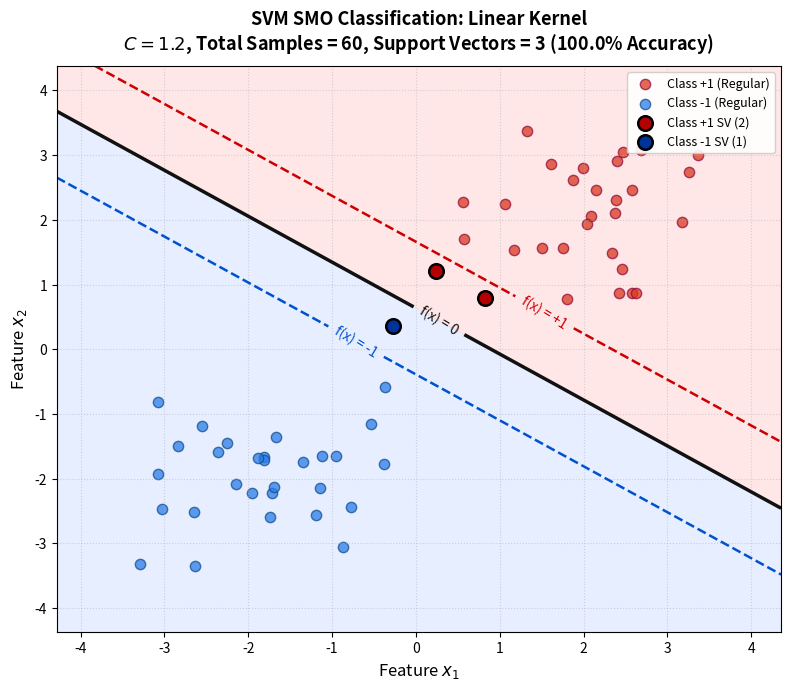

Write Python code to recreate this figure.
#!/usr/bin/env python3
"""
Sequential Minimal Optimization (SMO) Algorithm for Support Vector Machines (SVM)
==================================================================================

Based on the MATLAB implementation and lecture notes by Prof. Ruye Wang (Harvey Mudd College):
https://pages.hmc.edu/ruye/MachineLearning/lectures/ch9/node9.html

This module implements:
1. The SMO algorithm for training soft-margin SVMs (both linear and non-linear kernels).
2. Synthetic 2D sample generation (default: 60 samples) with configurable dataset types.
3. Decision boundary, margin, and support vector visualization.
4. Command-line interface (CLI) with flags for sample size (-n), regularization parameter C (-c),
   kernel type (-k), and dataset type (-d).
"""

import os
import sys
import argparse
import numpy as np

# Configure matplotlib cache directory to avoid non-writable permission issues in restricted environments
os.environ.setdefault("MPLCONFIGDIR", "/tmp/matplotlib_cache")
import matplotlib
import matplotlib.pyplot as plt


# ==============================================================================
# 1. KERNEL FUNCTIONS
# ==============================================================================

def kernel_function(X1, X2, ktype='l', gamma=0.5, degree=3):
    """
    Computes the kernel between matrix X1 and matrix/vector X2.
    
    Matches the MATLAB implementation K(X, x) from page 6:
      - 'l' or 'linear': Linear kernel K(xi, xj) = xi^T * xj
      - 'g' or 'gaussian': Gaussian kernel K(xi, xj) = exp(-gm * ||xi - xj||)
      - 'rbf_sq': Standard squared RBF kernel K(xi, xj) = exp(-gm * ||xi - xj||^2)
      - 'p' or 'polynomial': Polynomial kernel K(xi, xj) = (xi^T * xj)^3
      
    Parameters
    ----------
    X1 : np.ndarray, shape (N, D) or (D,)
        First set of sample points.
    X2 : np.ndarray, shape (M, D) or (D,)
        Second set of sample points or single point.
    ktype : str, default='l'
        Kernel identifier: 'l' (linear), 'g' (gaussian), 'p' (polynomial), 'rbf_sq'.
    gamma : float, default=0.5
        Kernel coefficient for Gaussian / RBF kernel (corresponds to 'gm' in MATLAB).
    degree : int, default=3
        Degree for polynomial kernel.
        
    Returns
    -------
    ker : np.ndarray
        Kernel evaluations. If X1 is (N, D) and X2 is (D,), returns 1D array of shape (N,).
        If both are 1D vectors, returns a float scalar.
    """
    is_x1_1d = (np.ndim(X1) == 1)
    is_x2_1d = (np.ndim(X2) == 1)
    X1_2d = np.atleast_2d(X1)
    X2_2d = np.atleast_2d(X2)

    ktype_norm = str(ktype).lower()

    if ktype_norm in ('l', 'linear'):
        # Linear kernel: inner product between points
        # MATLAB: ker(i) = X(:, i).' * x
        K = np.dot(X1_2d, X2_2d.T)

    elif ktype_norm in ('g', 'gaussian', 'rbf'):
        # Exact Gaussian formulation from MATLAB code (line 14, page 6):
        # MATLAB: ker(i) = exp(-gm * norm(X(:, i) - x))
        # Note: norm(x - z) is the Euclidean (L2) distance
        diff = X1_2d[:, np.newaxis, :] - X2_2d[np.newaxis, :, :]  # shape: (N, M, D)
        dist = np.linalg.norm(diff, axis=2)                       # shape: (N, M)
        K = np.exp(-gamma * dist)

    elif ktype_norm in ('rbf_sq', 'gaussian_sq'):
        # Standard squared Euclidean RBF kernel: exp(-gamma * ||xi - xj||^2)
        diff = X1_2d[:, np.newaxis, :] - X2_2d[np.newaxis, :, :]
        dist_sq = np.sum(diff ** 2, axis=2)
        K = np.exp(-gamma * dist_sq)

    elif ktype_norm in ('p', 'poly', 'polynomial'):
        # Polynomial kernel from MATLAB code:
        # MATLAB: ker(i) = (X(:, i).' * x).^3
        K = np.dot(X1_2d, X2_2d.T) ** degree

    else:
        raise ValueError(f"Unknown kernel type '{ktype}'. Supported: 'l', 'g', 'p', 'rbf_sq'.")

    # If both inputs were 1D vectors, return a float scalar
    if is_x1_1d and is_x2_1d:
        return float(K[0, 0])
    # If X2 was a single 1D vector and X1 was 2D, return 1D array of shape (N,)
    if is_x2_1d:
        return K[:, 0]
    # If X1 was a single 1D vector and X2 was 2D, return 1D array of shape (M,)
    if is_x1_1d:
        return K[0, :]
    return K


# ==============================================================================
# 2. SEQUENTIAL MINIMAL OPTIMIZATION (SMO) ALGORITHM
# ==============================================================================

class SMOSVM:
    """
    Support Vector Machine trained via Sequential Minimal Optimization (SMO).
    
    Implements the 2-variable analytical decomposition algorithm described in
    Prof. Ruye Wang's lecture notes (Eq. 135 - Eq. 158).
    """

    def __init__(self, C=1.0, kernel='l', gamma=0.5, degree=3, tol=1e-3, max_iter=100):
        """
        Parameters
        ----------
        C : float, default=1.0
            Soft-margin regularization parameter controlling the trade-off
            between margin width and training error slack variables.
        kernel : str, default='l'
            Kernel type: 'l' (linear), 'g' (gaussian), 'p' (polynomial).
        gamma : float, default=0.5
            Gaussian kernel bandwidth parameter (MATLAB 'gm').
        degree : int, default=3
            Polynomial kernel degree.
        tol : float, default=1e-3
            Numerical tolerance for Karush-Kuhn-Tucker (KKT) violation checks
            and convergence step size.
        max_iter : int, default=100
            Maximum number of passes (iterations) over the training dataset.
        """
        self.C = float(C)
        self.kernel = kernel
        self.gamma = float(gamma)
        self.degree = int(degree)
        self.tol = float(tol)
        self.max_iter = int(max_iter)

        # Trained model parameters
        self.alpha = None          # Full array of Lagrange multipliers
        self.bias = 0.0            # Offset/bias term b
        self.support_indices = []  # Indices of support vectors (alpha > 0)
        self.support_alphas = None # Lagrange multipliers for support vectors
        self.support_X = None      # Support vector coordinates
        self.support_y = None      # Support vector class labels (+1 or -1)
        self.nsv = 0               # Total number of support vectors

    def _K(self, X1, X2):
        """Helper to evaluate kernel with the configured parameters."""
        return kernel_function(X1, X2, ktype=self.kernel, gamma=self.gamma, degree=self.degree)

    def fit(self, X, y):
        """
        Train the Support Vector Machine using Sequential Minimal Optimization.
        
        The algorithm solves the dual quadratic programming problem:
            maximize   L(alpha) = sum(alpha_i) - 0.5 * sum(alpha_i * alpha_j * y_i * y_j * K(x_i, x_j))
            subject to 0 <= alpha_i <= C,  for all i=1..N
                       sum(alpha_i * y_i) = 0
                       
        Parameters
        ----------
        X : np.ndarray, shape (N, D)
            Training feature matrix with N samples and D dimensions.
        y : np.ndarray, shape (N,)
            Target class labels, must be strictly +1 or -1.
            
        Returns
        -------
        self : SMOSVM
            Fitted SVM estimator.
        """
        X = np.asarray(X, dtype=np.float64)
        y = np.asarray(y, dtype=np.float64)

        N, D = X.shape
        if y.shape[0] != N:
            raise ValueError(f"Shape mismatch: X has {N} samples but y has {len(y)} labels.")

        # Ensure labels are binary {-1, +1}
        unique_labels = np.unique(y)
        if not set(unique_labels).issubset({-1.0, 1.0}):
            raise ValueError(f"SVM labels must be -1 or +1, got {unique_labels}.")

        # ----------------------------------------------------------------------
        # Initialization (Corresponds to lines in MATLAB code, Page 5):
        #   alpha = zeros(1, n);  % alpha variables initialized to zero
        #   bias = 0;             % initial bias offset initialized to zero
        #   it = 0;               % iteration counter
        # ----------------------------------------------------------------------
        alpha = np.zeros(N, dtype=np.float64)
        bias = 0.0
        it = 0

        # Outer loop: repeat until convergence or maximum iterations reached
        while it < self.max_iter:
            it += 1
            changed_alphas = 0  # Counter of updated Lagrange multipliers in this pass

            # ------------------------------------------------------------------
            # Outer loop over each sample i to check for KKT condition violations
            # ------------------------------------------------------------------
            for i in range(N):
                # Compute SVM model output and error for sample i:
                # MATLAB: Ei = sum(alpha .* y .* K(X, X(:, i))) + bias - y(i);
                # Decision function: u_i = f(x_i) = sum_k(alpha_k * y_k * K(x_k, x_i)) + bias
                # Prediction error: Ei = u_i - y_i
                K_i = self._K(X, X[i])
                Ei = np.sum(alpha * y * K_i) + bias - y[i]
                yE = Ei * y[i]

                # --------------------------------------------------------------
                # KKT Complementary Slackness Conditions Check (Eq. 130):
                #   Condition 1: alpha_i == 0   => y_i * f(x_i) >= 1  => y_i * E_i >= 0
                #   Condition 2: 0 < alpha_i < C => y_i * f(x_i) == 1 => y_i * E_i == 0
                #   Condition 3: alpha_i == C   => y_i * f(x_i) <= 1  => y_i * E_i <= 0
                #
                # A sample violates KKT conditions if:
                #   (alpha_i < C and yE < -tol)  [violates Condition 1 or 2]
                #   OR
                #   (alpha_i > 0 and yE > tol)   [violates Condition 3 or 2]
                # MATLAB: if (alpha(i)<C & yE<-tol) | (alpha(i)>0 & yE>tol)
                # --------------------------------------------------------------
                if (alpha[i] < self.C and yE < -self.tol) or (alpha[i] > 0.0 and yE > self.tol):

                    # ----------------------------------------------------------
                    # Inner loop: select second variable alpha_j (j != i) to optimize
                    # MATLAB: for j=[1:i-1, i+1:N]
                    # ----------------------------------------------------------
                    for j in range(N):
                        if j == i:
                            continue

                        # Calculate error for sample j
                        # MATLAB: Ej = sum(alpha .* y .* K(X, X(:, j))) + bias - y(j);
                        K_j = self._K(X, X[j])
                        Ej = np.sum(alpha * y * K_j) + bias - y[j]

                        # Save previous alpha values before update
                        ai = alpha[i]
                        aj = alpha[j]

                        # ------------------------------------------------------
                        # Compute feasible lower (L) and upper (H) bounds for alpha_j
                        # derived from box constraints: 0 <= alpha_i, alpha_j <= C
                        # and linear equality constraint: alpha_i*y_i + alpha_j*y_j = delta
                        #
                        # Case 1: y_i == y_j (s = y_i*y_j = +1, Eq. 152)
                        #   L = max(0, alpha_i + alpha_j - C)
                        #   H = min(C, alpha_i + alpha_j)
                        #
                        # Case 2: y_i != y_j (s = y_i*y_j = -1, Eq. 153)
                        #   L = max(0, alpha_j - alpha_i)
                        #   H = min(C, C + alpha_j - alpha_i)
                        # ------------------------------------------------------
                        if y[i] == y[j]:
                            L = max(0.0, alpha[i] + alpha[j] - self.C)
                            H = min(self.C, alpha[i] + alpha[j])
                        else:
                            L = max(0.0, alpha[j] - alpha[i])
                            H = min(self.C, self.C + alpha[j] - alpha[i])

                        # If feasible line segment collapses to a single point, no optimization is possible
                        if L >= H:
                            continue

                        # ------------------------------------------------------
                        # Compute second derivative eta of objective along constraint line (Eq. 146):
                        #   eta = 2*K(x_j, x_i) - K(x_i, x_i) - K(x_j, x_j) = -||phi(x_i) - phi(x_j)||^2 <= 0
                        # MATLAB: eta = 2*K(X(:,j),X(:,i)) - K(X(:,i),X(:,i)) - K(X(:,j),X(:,j));
                        # ------------------------------------------------------
                        K_ii = self._K(X[i], X[i])
                        K_jj = self._K(X[j], X[j])
                        K_ij = self._K(X[i], X[j])  # Symmetric: K(xi, xj) == K(xj, xi)

                        eta = 2.0 * K_ij - K_ii - K_jj

                        # For Mercer kernels, eta must be negative. If eta >= 0, skip to next pair
                        if eta >= -1e-12:
                            continue

                        # ------------------------------------------------------
                        # Analytical update of alpha_j along the 1D objective (Eq. 151):
                        #   alpha_j_new = alpha_j_old + y_j * (Ej - Ei) / eta
                        # MATLAB: alpha(j) = alpha(j) + y(j)*(Ej - Ei)/eta;
                        # ------------------------------------------------------
                        alpha_j_new = alpha[j] + y[j] * (Ej - Ei) / eta

                        # ------------------------------------------------------
                        # Clip alpha_j to the feasible bounding interval [L, H] (Eq. 154):
                        # MATLAB:
                        #   if alpha(j) > H, alpha(j) = H;
                        #   elseif alpha(j) < L, alpha(j) = L;
                        # ------------------------------------------------------
                        if alpha_j_new > H:
                            alpha_j_new = H
                        elif alpha_j_new < L:
                            alpha_j_new = L

                        # If change in alpha_j is negligible, skip this pair
                        # MATLAB: if norm(alpha(j) - aj) < tol, continue
                        if abs(alpha_j_new - aj) < self.tol:
                            continue

                        # Assign clipped alpha_j
                        alpha[j] = alpha_j_new

                        # ------------------------------------------------------
                        # Update alpha_i using the equality constraint invariant (Eq. 139 & 155):
                        #   Delta(alpha_i) = - s * Delta(alpha_j) = - y_i * y_j * (alpha_j_new - alpha_j_old)
                        # MATLAB: alpha(i) = alpha(i) - y(i)*y(j)*(alpha(j) - aj);
                        # ------------------------------------------------------
                        alpha[i] = alpha[i] - y[i] * y[j] * (alpha[j] - aj)

                        # ------------------------------------------------------
                        # Update the bias/threshold term b (Eq. 157 & 158):
                        #   b1 = bias - Ei - y_i*(alpha_i - ai)*K_ii - y_j*(alpha_j - aj)*K_ji
                        #   b2 = bias - Ej - y_i*(alpha_i - ai)*K_ij - y_j*(alpha_j - aj)*K_jj
                        # MATLAB:
                        #   bi = bias - Ei - y(i)*(alpha(i)-ai)*K(X(:,i),X(:,i)) - y(j)*(alpha(j)-aj)*K(X(:,j),X(:,i));
                        #   bj = bias - Ej - y(i)*(alpha(i)-ai)*K(X(:,i),X(:,j)) - y(j)*(alpha(j)-aj)*K(X(:,j),X(:,j));
                        # ------------------------------------------------------
                        bi = bias - Ei - y[i] * (alpha[i] - ai) * K_ii - y[j] * (alpha[j] - aj) * K_ij
                        bj = bias - Ej - y[i] * (alpha[i] - ai) * K_ij - y[j] * (alpha[j] - aj) * K_jj

                        # Choose new bias according to KKT threshold conditions:
                        # If alpha_i is on the margin (0 < alpha_i < C), bi is valid.
                        # If alpha_j is on the margin (0 < alpha_j < C), bj is valid.
                        # Otherwise, take their midpoint average.
                        if 0.0 < alpha[i] < self.C:
                            bias = bi
                        elif 0.0 < alpha[j] < self.C:
                            bias = bj
                        else:
                            bias = (bi + bj) / 2.0

                        changed_alphas += 1

            # Termination condition: if no alphas were changed across an entire pass, the model has converged!
            # MATLAB: if changed_alphas == 0, break; end
            if changed_alphas == 0:
                break

        # ----------------------------------------------------------------------
        # Post-processing: Extract Support Vectors and Finalize Bias
        #
        # Corresponds to page 5 bottom & page 6 top:
        #   I = find(alpha ~= 0);  % indices of non-zero alphas
        #   alpha = alpha(I);
        #   Xsv = X(:, I);
        #   ysv = y(I);
        #   nsv = length(ysv);
        #
        # Recomputing the average bias offset across support vectors (page 6):
        #   bias = 0;
        #   for i = 1:nsv
        #       bias = bias + (ysv(i) - sum(ysv .* alpha .* K(Xsv, Xsv(:, i))));
        #   end
        #   bias = bias / nsv;
        # ----------------------------------------------------------------------
        sv_mask = (alpha > 1e-5)
        self.support_indices = np.where(sv_mask)[0]
        self.alpha = alpha
        self.support_alphas = alpha[sv_mask]
        self.support_X = X[sv_mask]
        self.support_y = y[sv_mask]
        self.nsv = len(self.support_indices)

        if self.nsv > 0:
            # Recompute exact average bias offset across support vectors (Page 6)
            bias_sum = 0.0
            for k in range(self.nsv):
                K_sv_k = self._K(self.support_X, self.support_X[k])
                margin_k = np.sum(self.support_alphas * self.support_y * K_sv_k)
                bias_sum += (self.support_y[k] - margin_k)
            self.bias = bias_sum / self.nsv
        else:
            self.bias = bias

        return self

    def decision_function(self, X):
        """
        Compute decision values f(x) for unlabeled sample points (Page 6).
        
        MATLAB:
          y = sum(alpha .* ysv .* K(Xsv, x)) + bias;
          
        Parameters
        ----------
        X : np.ndarray, shape (M, D) or (D,)
            Evaluation points.
            
        Returns
        -------
        scores : np.ndarray, shape (M,) or float
            Real-valued SVM margins.
        """
        X = np.asarray(X, dtype=np.float64)
        if self.nsv == 0:
            return np.zeros(len(X) if X.ndim > 1 else 1)

        is_1d = (X.ndim == 1)
        X_2d = np.atleast_2d(X)

        # Compute kernel between all support vectors and test points: shape (nsv, M)
        K_sv_X = self._K(self.support_X, X_2d)

        # Multiply by support vector weights (alpha * y)
        weights = (self.support_alphas * self.support_y)[:, np.newaxis]
        scores = np.sum(weights * K_sv_X, axis=0) + self.bias

        return float(scores[0]) if is_1d else scores

    def predict(self, X):
        """
        Predict binary class labels {-1, +1} for input samples.
        
        Parameters
        ----------
        X : np.ndarray, shape (M, D)
            Test features.
            
        Returns
        -------
        y_pred : np.ndarray, shape (M,)
            Predicted labels in {-1.0, +1.0}.
        """
        scores = self.decision_function(X)
        if np.isscalar(scores):
            return 1.0 if scores >= 0 else -1.0
        return np.where(scores >= 0, 1.0, -1.0)


def smo_train(X, y, C=1.0, kernel='l', gamma=0.5, degree=3, tol=1e-3, max_iter=100):
    """
    Functional interface for training an SVM using the Sequential Minimal Optimization (SMO) algorithm.
    
    Parameters
    ----------
    X : np.ndarray, shape (N, D)
        Training features.
    y : np.ndarray, shape (N,)
        Binary labels {-1, +1}.
    C : float, default=1.0
        Regularization parameter.
    kernel : str, default='l'
        Kernel type: 'l' (linear), 'g' (gaussian), 'p' (polynomial).
    gamma : float, default=0.5
        Gaussian bandwidth parameter (MATLAB 'gm').
    degree : int, default=3
        Polynomial kernel degree.
    tol : float, default=1e-3
        Convergence tolerance.
    max_iter : int, default=100
        Maximum passes over dataset.
        
    Returns
    -------
    model : SMOSVM
        Fitted SVM model.
    """
    model = SMOSVM(C=C, kernel=kernel, gamma=gamma, degree=degree, tol=tol, max_iter=max_iter)
    return model.fit(X, y)


def smo_predict(model, X):
    """
    Functional interface for predicting class labels {-1, +1} with a trained SMOSVM model.
    
    Parameters
    ----------
    model : SMOSVM
        Fitted SVM model.
    X : np.ndarray, shape (M, D)
        Test features.
        
    Returns
    -------
    y_pred : np.ndarray, shape (M,)
        Predicted labels {-1.0, +1.0}.
    """
    return model.predict(X)


# ==============================================================================
# 3. SAMPLE GENERATION
# ==============================================================================

def generate_samples(n_samples=60, dataset_type='linearly_separable', noise=0.2, random_state=42):
    """
    Generates 2D synthetic datasets for SVM classification.
    
    Per requirement: Defaults to 60 samples, with an options flag to choose the number.
    
    Parameters
    ----------
    n_samples : int, default=60
        Total number of sample points to generate.
    dataset_type : str, default='linearly_separable'
        Type of dataset:
          - 'linearly_separable' or 'linear': Two 2D Gaussian clusters (matching Example 1 in PDF).
          - 'xor': 4 alternating clusters in the 4 quadrants (matching Example 2 in PDF).
          - 'circular': Inner circle vs outer concentric ring (matching Example 3 in PDF).
    noise : float, default=0.2
        Standard deviation of Gaussian noise added to points.
    random_state : int or None, default=42
        Random seed for reproducible results.
        
    Returns
    -------
    X : np.ndarray, shape (n_samples, 2)
        Generated 2D feature coordinates.
    y : np.ndarray, shape (n_samples,)
        Class labels {-1.0, +1.0}.
    """
    if random_state is not None:
        np.random.seed(random_state)

    n_samples = int(n_samples)
    if n_samples < 2:
        raise ValueError("Number of samples must be at least 2.")

    dataset_norm = str(dataset_type).lower().replace('-', '_')

    if dataset_norm in ('linearly_separable', 'linear', 'blobs'):
        # Two Gaussian clusters matching Example 1 from the lecture notes (Page 6)
        n1 = n_samples // 2
        n2 = n_samples - n1

        # Class +1 points centered around (1.8, 2.0)
        cov = np.array([[0.8, 0.3], [0.3, 0.8]])
        X1 = np.random.multivariate_normal(mean=[1.8, 2.0], cov=cov, size=n1)
        y1 = np.ones(n1, dtype=np.float64)

        # Class -1 points centered around (-1.8, -2.0)
        X2 = np.random.multivariate_normal(mean=[-1.8, -2.0], cov=cov, size=n2)
        y2 = -np.ones(n2, dtype=np.float64)

        X = np.vstack([X1, X2])
        y = np.concatenate([y1, y2])

    elif dataset_norm == 'xor':
        # 4 clusters corresponding to the XOR distribution in Example 2 (Page 6-7)
        # Quadrants 1 & 3: Class +1; Quadrants 2 & 4: Class -1
        pts_per_cluster = n_samples // 4
        rem = n_samples % 4

        c1 = np.random.randn(pts_per_cluster + (1 if rem > 0 else 0), 2) * 0.55 + np.array([2.0, 2.0])   # Q1: +1
        c2 = np.random.randn(pts_per_cluster + (1 if rem > 1 else 0), 2) * 0.55 + np.array([-2.0, -2.0]) # Q3: +1
        c3 = np.random.randn(pts_per_cluster + (1 if rem > 2 else 0), 2) * 0.55 + np.array([-2.0, 2.0])  # Q2: -1
        c4 = np.random.randn(pts_per_cluster, 2) * 0.55 + np.array([2.0, -2.0])                          # Q4: -1

        X = np.vstack([c1, c2, c3, c4])
        y = np.concatenate([
            np.ones(len(c1) + len(c2), dtype=np.float64),
            -np.ones(len(c3) + len(c4), dtype=np.float64)
        ])

    elif dataset_norm in ('circular', 'circles'):
        # Concentric circles matching Example 3 (Page 7)
        n1 = n_samples // 2
        n2 = n_samples - n1

        # Inner circle: Class +1
        theta1 = np.random.uniform(0, 2 * np.pi, n1)
        r1 = np.random.uniform(0.1, 1.2, n1)
        X1 = np.column_stack([r1 * np.cos(theta1), r1 * np.sin(theta1)])
        y1 = np.ones(n1, dtype=np.float64)

        # Outer ring: Class -1
        theta2 = np.random.uniform(0, 2 * np.pi, n2)
        r2 = np.random.uniform(2.0, 3.2, n2)
        X2 = np.column_stack([r2 * np.cos(theta2), r2 * np.sin(theta2)])
        y2 = -np.ones(n2, dtype=np.float64)

        X = np.vstack([X1, X2]) + np.random.randn(n_samples, 2) * (noise * 0.2)
        y = np.concatenate([y1, y2])

    else:
        raise ValueError(f"Unknown dataset_type '{dataset_type}'. Options: 'linearly_separable', 'xor', 'circular'.")

    # Shuffle the samples randomly
    perm = np.random.permutation(n_samples)
    return X[perm], y[perm]


# ==============================================================================
# 4. VISUALIZATION OF DATA POINTS, BOUNDARIES, AND MARGINS
# ==============================================================================

def visualize_svm_boundary(model, X, y, title=None, save_path=None, show=True):
    """
    Visualizes 2D data points, decision boundary, margins, and support vectors.
    
    Faithfully reproduces the visual format in Examples 1 to 4 of the lecture notes:
      - Class +1 and Class -1 points represented by distinct colored markers.
      - Support vectors highlighted as prominent solid markers.
      - Decision boundary f(x) = 0 plotted as a solid line.
      - Margins f(x) = +1 and f(x) = -1 plotted as dashed lines.
      - Decision regions shaded with soft color contours (blue vs red regions).
      
    Parameters
    ----------
    model : SMOSVM
        Fitted SVM model instance.
    X : np.ndarray, shape (N, 2)
        2D data points.
    y : np.ndarray, shape (N,)
        Class labels {-1, +1}.
    title : str or None, default=None
        Custom plot title. If None, automatically formatted with model parameters.
    save_path : str or None, default=None
        File path where the plot should be saved (e.g., 'svm_result.png').
    show : bool, default=True
        Whether to display the figure interactively via plt.show().
        
    Returns
    -------
    fig, ax : matplotlib Figure and Axes objects
    """
    fig, ax = plt.subplots(figsize=(8, 7), dpi=120)

    # Calculate grid bounds with a 15% margin
    x_min, x_max = X[:, 0].min(), X[:, 0].max()
    y_min, y_max = X[:, 1].min(), X[:, 1].max()
    dx = (x_max - x_min) * 0.15 or 1.0
    dy = (y_max - y_min) * 0.15 or 1.0
    x_min, x_max = x_min - dx, x_max + dx
    y_min, y_max = y_min - dy, y_max + dy

    # Create dense 2D mesh grid
    grid_res = 200
    xx, yy = np.meshgrid(np.linspace(x_min, x_max, grid_res),
                         np.linspace(y_min, y_max, grid_res))
    grid_points = np.c_[xx.ravel(), yy.ravel()]

    # Evaluate decision function over the grid
    Z = model.decision_function(grid_points)
    Z = Z.reshape(xx.shape)

    # 1. Fill background regions corresponding to class +1 and class -1 predictions
    # Matches the blue/red partitioning from Example 2 & 3 in the PDF
    ax.contourf(xx, yy, Z, levels=[-1e9, 0, 1e9],
                colors=['#d6e4ff', '#ffd8d8'], alpha=0.6)

    # 2. Draw margin contours: f(x) = -1, f(x) = 0 (boundary), and f(x) = +1
    contour_lines = ax.contour(xx, yy, Z, levels=[-1.0, 0.0, 1.0],
                               colors=['#0052cc', '#111111', '#cc0000'],
                               linestyles=['--', '-', '--'],
                               linewidths=[1.8, 2.5, 1.8])
    
    # Label contour lines
    ax.clabel(contour_lines, inline=True, fontsize=10, fmt={-1.0: 'f(x) = -1', 0.0: 'f(x) = 0', 1.0: 'f(x) = +1'})

    # 3. Plot non-support vector training points
    sv_indices_set = set(model.support_indices)
    non_sv_mask = np.array([idx not in sv_indices_set for idx in range(len(y))])

    # Class +1 non-support vectors (red hollow circles)
    mask_pos_nonsv = non_sv_mask & (y > 0)
    ax.scatter(X[mask_pos_nonsv, 0], X[mask_pos_nonsv, 1],
               c='#d9381e', edgecolors='#900c3f', marker='o', s=55,
               alpha=0.75, label='Class +1 (Regular)')

    # Class -1 non-support vectors (blue hollow circles)
    mask_neg_nonsv = non_sv_mask & (y < 0)
    ax.scatter(X[mask_neg_nonsv, 0], X[mask_neg_nonsv, 1],
               c='#2b7de9', edgecolors='#104e8b', marker='o', s=55,
               alpha=0.75, label='Class -1 (Regular)')

    # 4. Highlight Support Vectors (Solid dots with a distinct ring, matching PDF Examples)
    if model.nsv > 0:
        sv_pos = (model.support_y > 0)
        sv_neg = (model.support_y < 0)

        # Class +1 support vectors
        if np.any(sv_pos):
            ax.scatter(model.support_X[sv_pos, 0], model.support_X[sv_pos, 1],
                       c='#b30000', edgecolors='black', linewidths=1.8,
                       marker='o', s=110, zorder=5, label=f'Class +1 SV ({np.sum(sv_pos)})')

        # Class -1 support vectors
        if np.any(sv_neg):
            ax.scatter(model.support_X[sv_neg, 0], model.support_X[sv_neg, 1],
                       c='#003399', edgecolors='black', linewidths=1.8,
                       marker='o', s=110, zorder=5, label=f'Class -1 SV ({np.sum(sv_neg)})')

    # Formatting and aesthetics
    ax.set_xlim(x_min, x_max)
    ax.set_ylim(y_min, y_max)
    ax.set_xlabel('Feature $x_1$', fontsize=12)
    ax.set_ylabel('Feature $x_2$', fontsize=12)

    # Compute training accuracy
    y_pred = model.predict(X)
    acc = np.mean(y_pred == y) * 100.0

    if title is None:
        kname = {'l': 'Linear', 'g': 'Gaussian', 'p': 'Polynomial', 'rbf_sq': 'Squared RBF'}.get(model.kernel, model.kernel)
        title = (f"SVM SMO Classification: {kname} Kernel\n"
                 f"$C = {model.C}$, Total Samples = {len(y)}, Support Vectors = {model.nsv} ({acc:.1f}% Accuracy)")
    ax.set_title(title, fontsize=13, fontweight='bold', pad=12)

    ax.legend(loc='upper right', framealpha=0.9, fontsize=9)
    ax.grid(True, linestyle=':', alpha=0.5)
    plt.tight_layout()

    if save_path:
        os.makedirs(os.path.dirname(os.path.abspath(save_path)), exist_ok=True)
        fig.savefig(save_path, bbox_inches='tight')
        print(f"[SMO SVM] Visualization saved to: {save_path}")

    if show:
        plt.show()

    return fig, ax


# ==============================================================================
# 5. COMMAND-LINE INTERFACE (CLI)
# ==============================================================================

def parse_args():
    """Parses command-line options for running the SVM SMO algorithm."""
    parser = argparse.ArgumentParser(
        description="Sequential Minimal Optimization (SMO) algorithm for SVM binary classification.",
        formatter_class=argparse.ArgumentDefaultsHelpFormatter
    )
    # Options flag to choose number of samples (per default 60)
    parser.add_argument(
        '-n', '--samples', '--num_samples',
        dest='n_samples',
        type=int,
        default=60,
        help="Number of samples to generate (default: 60)."
    )
    # Regularization parameter C option
    parser.add_argument(
        '-c', '--C',
        dest='C',
        type=float,
        default=1.2,
        help="Soft-margin regularization parameter C."
    )
    # Kernel selection
    parser.add_argument(
        '-k', '--kernel',
        dest='kernel',
        type=str,
        default='l',
        choices=['l', 'linear', 'g', 'gaussian', 'p', 'polynomial', 'rbf_sq'],
        help="Kernel function: 'l' (linear), 'g' (gaussian), 'p' (polynomial), 'rbf_sq' (squared RBF)."
    )
    # Gaussian kernel parameter gamma (MATLAB 'gm')
    parser.add_argument(
        '-g', '--gamma',
        dest='gamma',
        type=float,
        default=0.5,
        help="Gaussian / RBF kernel bandwidth parameter gamma."
    )
    # Polynomial kernel degree
    parser.add_argument(
        '--degree',
        type=int,
        default=3,
        help="Degree for polynomial kernel."
    )
    # Dataset type selection
    parser.add_argument(
        '-d', '--dataset',
        dest='dataset',
        type=str,
        default='linearly_separable',
        choices=['linearly_separable', 'linear', 'xor', 'circular'],
        help="Synthetic dataset distribution."
    )
    # Numerical tolerance
    parser.add_argument(
        '--tol',
        type=float,
        default=1e-3,
        help="Convergence and KKT violation tolerance."
    )
    # Maximum iterations
    parser.add_argument(
        '--max_iter',
        type=int,
        default=100,
        help="Maximum number of passes over dataset."
    )
    # Random seed
    parser.add_argument(
        '--seed',
        type=int,
        default=42,
        help="Random seed for reproducible sample generation."
    )
    # Output file to save visualization
    parser.add_argument(
        '--save_fig',
        type=str,
        default='svm_smo_boundary.png',
        help="File path to save the generated boundary visualization plot."
    )
    # Headless / no interactive window display
    parser.add_argument(
        '--no_plot',
        action='store_true',
        help="Disable interactive graphical display window (useful in headless environments)."
    )
    return parser.parse_args()


def main():
    """CLI execution entrypoint."""
    args = parse_args()

    print("=================================================================")
    print(" Sequential Minimal Optimization (SMO) SVM Classifier")
    print("=================================================================")
    print(f"Generating samples      : {args.n_samples} samples (dataset: '{args.dataset}', seed: {args.seed})")
    print(f"Regularization parameter: C = {args.C}")
    print(f"Kernel function         : '{args.kernel}' (gamma = {args.gamma}, degree = {args.degree})")
    print(f"Tolerance / Max Iter    : tol = {args.tol}, max_iter = {args.max_iter}")
    print("-----------------------------------------------------------------")

    # 1. Generate synthetic samples
    X, y = generate_samples(
        n_samples=args.n_samples,
        dataset_type=args.dataset,
        random_state=args.seed
    )
    print(f"Dataset generated: {len(y)} samples (Class +1: {np.sum(y == 1)}, Class -1: {np.sum(y == -1)})")

    # 2. Train the SMO SVM model
    svm = SMOSVM(
        C=args.C,
        kernel=args.kernel,
        gamma=args.gamma,
        degree=args.degree,
        tol=args.tol,
        max_iter=args.max_iter
    )
    print("Training SVM using SMO algorithm...")
    svm.fit(X, y)

    # 3. Output results
    y_pred = svm.predict(X)
    accuracy = np.mean(y_pred == y) * 100.0
    print("-----------------------------------------------------------------")
    print(f"Optimization complete!")
    print(f"Support Vectors count   : {svm.nsv} / {len(y)} ({svm.nsv / len(y) * 100:.1f}%)")
    print(f"Model bias (offset b)   : {svm.bias:.5f}")
    print(f"Training accuracy       : {accuracy:.2f}%")
    print("=================================================================")

    # 4. Visualize data points, boundaries, and margins
    visualize_svm_boundary(
        model=svm,
        X=X,
        y=y,
        save_path=args.save_fig,
        show=not args.no_plot
    )


if __name__ == '__main__':
    main()
